Dataset: 60_20_20segmented (GitHub, Sanjana-aravindan/Plant-leaf-disease-classification). Classes: apple frogeye spot, apple scab, apple cedar apple rust, apple healthy, blueberry healthy, cherry powdery mildew, cherry healthy, corn cercospora gray leaf spot, corn common rust, corn northern leaf blight, corn healthy, grape black rot, grape esca black measles, grape leaf blight isariopsis leaf spot markers, grape healthy, orange huanglongbing citrus greening, peach bacterial spot, peach healthy, bell pepper bacterial spot, bell pepper healthy, potato early blight, potato late blight, potato healthy, raspberry healthy, soybean healthy, squash powdery mildew, strawberry leaf scorch, strawberry healthy, tomato bacterial spot, tomato early blight, tomato late blight, tomato leaf mold, tomato septoria leaf spot, tomato two-spotted spider mite, tomato target spot, tomato yellow leaf curl virus, tomato mosaic virus, tomato healthy.

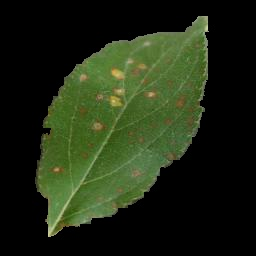
Label: apple cedar apple rust

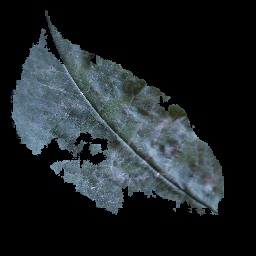
Label: cherry powdery mildew

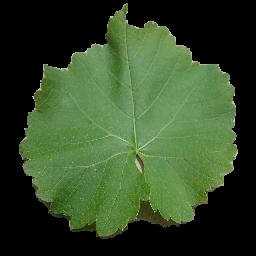
Label: grape healthy

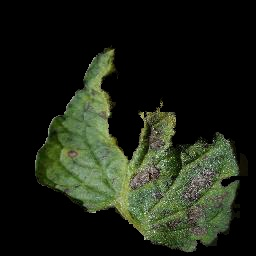
Label: tomato early blight

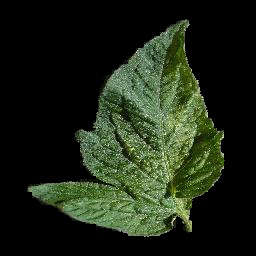
Label: tomato two-spotted spider mite

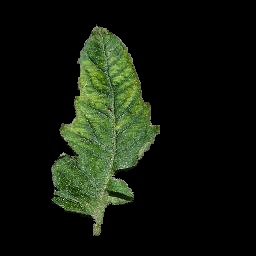
Label: tomato mosaic virus
